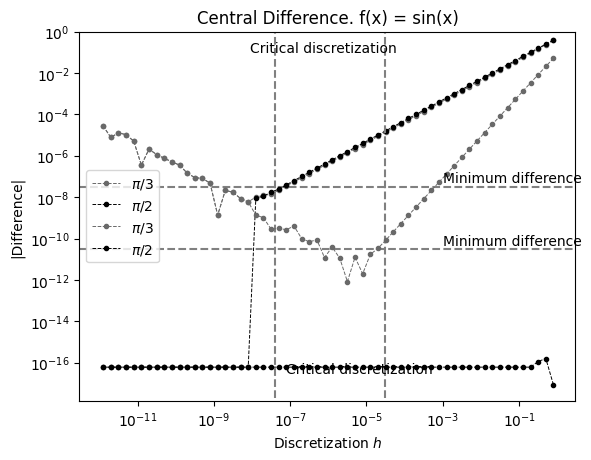

The matplotlib source for this figure:
import numpy as np
import matplotlib.pyplot as plt
plt.rcParams["font.family"] = "times new roman"

def fwd_diff(x: float, f, h=1E-8):
    return ( f(x + h) - f(x) ) / h


def ctr_diff(x: float, f, h=1E-8):
    return ( f(x + h) - f(x - h) ) / (2 * h)
 

h = np.array([10**(-i) for i in np.arange(0.1, 12, 0.2)])
y = lambda x: np.sin(x)
exact = lambda x: np.cos(x)

a = np.pi/2
b = np.pi/3

plt.vlines(4E-8, 2E-18, 2, color="gray", linestyle="dashed")
plt.text(8E-8, 3E-17, "Critical discretization") 
plt.hlines(3E-8, 3E-13, 3, color="gray", linestyle="dashed")
plt.text(1E-3, 5E-8, "Minimum difference")
plt.loglog( h, abs(exact(b) - fwd_diff(b, y, h)), 
            c="dimgrey", 
            label="$\pi/3$",
            marker="o", 
            markersize=3,
            linestyle="dashed",
            linewidth=0.7)
plt.loglog( h, abs(exact(a) - fwd_diff(a, y, h)), 
            c="k", 
            label="$\pi/2$",
            marker="o", 
            markersize=3,
            linestyle="dashed",
            linewidth=0.7)
plt.legend()
plt.title("Forward Difference. f(x) = sin(x)")
plt.xlabel("Discretization $\it{h}$")
plt.ylabel("|Difference|")
plt.ylim(9E-18, 2)
plt.xlim(3E-13, 3)
# for i in range(len(h)):
#     print(h[i], list(abs(exact(a) - fwd_diff(a, y, h)))[i], list(abs(exact(b) - fwd_diff(b, y, h)))[i])
plt.savefig("fwd_diff.png", dpi=300)
plt.show()
# exit()
plt.vlines(3E-5, 2E-18, 1, color="gray", linestyle="dashed")
plt.hlines(3E-11, 3E-13, 3, color="gray", linestyle="dashed")
plt.text(1E-3, 5E-11, "Minimum difference")
plt.text(9E-9, 1E-1, "Critical discretization")
plt.ylim(1.4E-18, 1)
plt.xlim(3E-13, 3)
plt.loglog( h, abs(exact(b) - ctr_diff(b, y, h)), 
            c="dimgrey", 
            label="$\pi/3$",
            marker="o", 
            markersize=3,
            linestyle="dashed",
            linewidth=0.7)
plt.loglog( h, abs(exact(a) - ctr_diff(a, y, h)), 
            c="k", 
            label="$\pi/2$",
            marker="o", 
            markersize=3,
            linestyle="dashed",
            linewidth=0.7)
plt.legend()
plt.title("Central Difference. f(x) = sin(x)")
plt.xlabel("Discretization $\it{h}$")
plt.ylabel("|Difference|")
# for i in range(len(h)):
#     print(h[i], list(abs(exact(a) - ctr_diff(a, y, h)))[i], list(abs(exact(b) - ctr_diff(b, y, h)))[i])
plt.savefig("ctr_diff.png", dpi=300)
# print(plt.ylim())
plt.show()